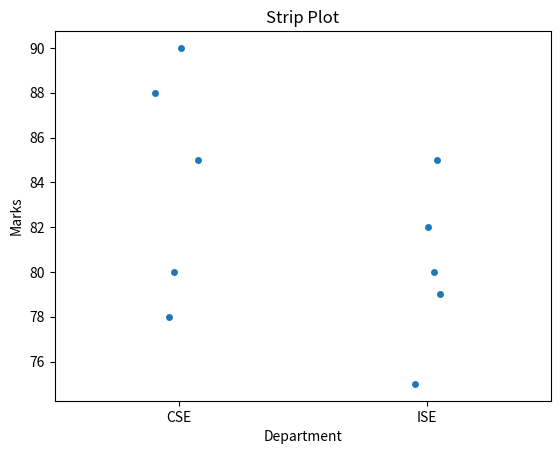

Write Python code to recreate this figure.
import seaborn as sns
import pandas as pd
import matplotlib.pyplot as plt


def main():
    data = pd.DataFrame({
        "Department": ["CSE"]*5 + ["ISE"]*5,
        "Marks": [80, 85, 78, 90, 88, 75, 82, 80, 79, 85]
    })

    sns.stripplot(x="Department", y="Marks", data=data)

    plt.title("Strip Plot")
    plt.show()


if __name__ == "__main__":
    main()
